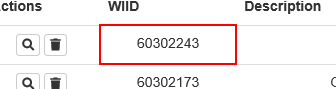
Workflow: Applications1

Step 1: get-text from the table cell
